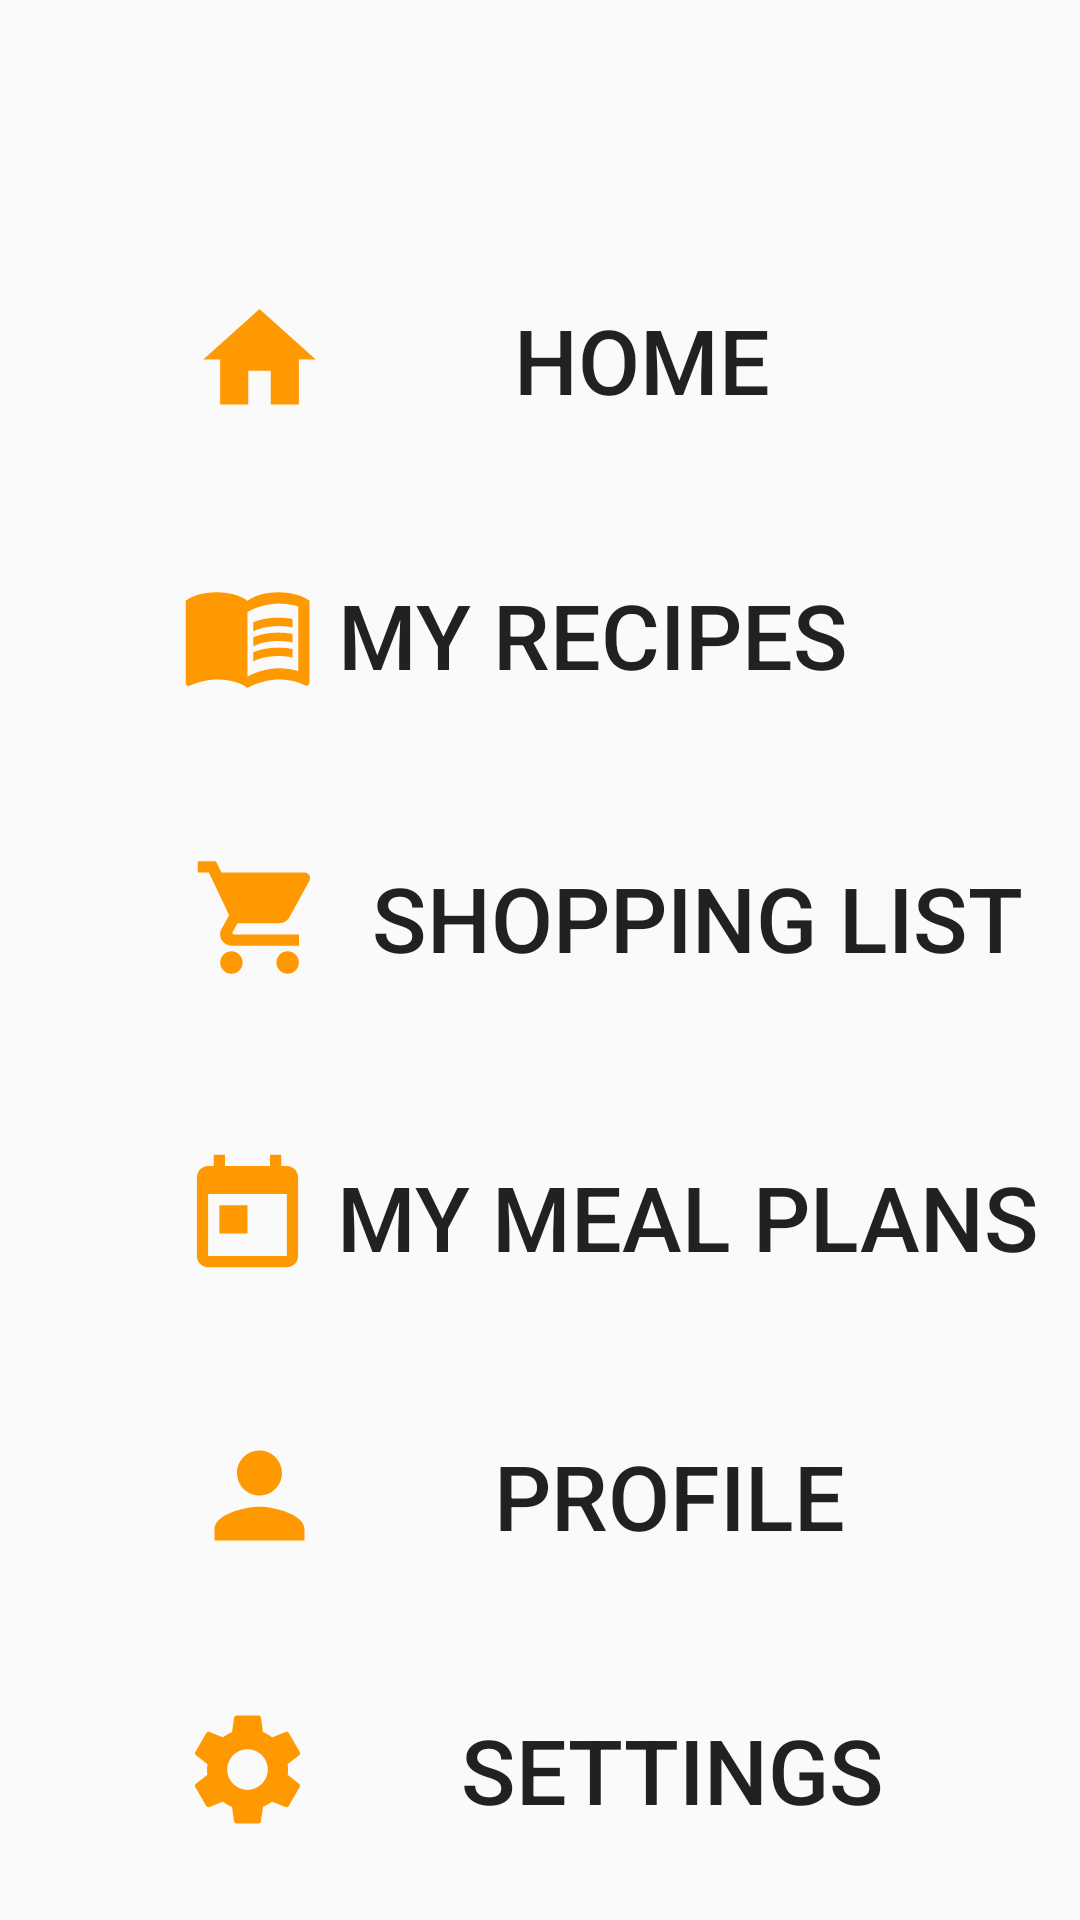

The Android layout XML behind this screen, and the referenced resources:
<!-- AndroidManifest.xml: application theme Theme.MealPlannerFinal -->
<!-- res/layout/activity_menu.xml -->
<?xml version="1.0" encoding="utf-8"?>
<androidx.constraintlayout.widget.ConstraintLayout xmlns:android="http://schemas.android.com/apk/res/android"
    xmlns:app="http://schemas.android.com/apk/res-auto"
    xmlns:tools="http://schemas.android.com/tools"
    android:layout_width="match_parent"
    android:layout_height="match_parent"
    tools:context=".menu.Menu">

    <Button
        android:id="@+id/home_button"
        android:layout_width="251dp"
        android:layout_height="56dp"
        android:layout_marginStart="64dp"
        android:layout_marginTop="92dp"
        android:background="#00000000"
        android:backgroundTint="#F9F9F9"
        android:drawableStart="@drawable/baseline_home_24"
        android:drawablePadding="4dp"
        android:foregroundTint="#F9F9F9"
        android:text="@string/home"
        android:textSize="30sp"
        app:layout_constraintStart_toStartOf="parent"
        app:layout_constraintTop_toTopOf="parent"
        tools:ignore="TextSizeCheck" />

    <Button
        android:id="@+id/settings_button"
        android:layout_width="279dp"
        android:layout_height="60dp"
        android:layout_marginStart="60dp"
        android:layout_marginTop="560dp"
        android:background="#00000000"
        android:backgroundTint="#F9F9F9"
        android:drawableStart="@drawable/baseline_settings_24"
        android:drawablePadding="4dp"
        android:foregroundTint="#F9F9F9"
        android:text="@string/settings"
        android:textSize="30sp"
        app:layout_constraintStart_toStartOf="parent"
        app:layout_constraintTop_toTopOf="parent" />

    <Button
        android:id="@+id/profile_button"
        android:layout_width="269dp"
        android:layout_height="61dp"
        android:layout_marginStart="64dp"
        android:layout_marginTop="468dp"
        android:background="#00000000"
        android:backgroundTint="#F9F9F9"
        android:drawableStart="@drawable/baseline_person_24"
        android:drawablePadding="4dp"
        android:foregroundTint="#F9F9F9"
        android:text="@string/profile"
        android:textSize="30sp"
        app:layout_constraintStart_toStartOf="parent"
        app:layout_constraintTop_toTopOf="parent" />

    <Button
        android:id="@+id/shoplist_button"
        android:layout_width="288dp"
        android:layout_height="60dp"
        android:layout_marginStart="64dp"
        android:layout_marginTop="276dp"
        android:background="#00000000"
        android:backgroundTint="#F9F9F9"
        android:drawableStart="@drawable/baseline_shopping_cart_24"
        android:drawablePadding="4dp"
        android:foregroundTint="#F9F9F9"
        android:text="@string/shopping_list"
        android:textSize="30sp"
        app:layout_constraintStart_toStartOf="parent"
        app:layout_constraintTop_toTopOf="parent"
        tools:ignore="TextSizeCheck" />

    <Button
        android:id="@+id/my_mp_button"
        android:layout_width="289dp"
        android:layout_height="59dp"
        android:layout_marginStart="60dp"
        android:layout_marginTop="376dp"
        android:background="#00000000"
        android:backgroundTint="#F9F9F9"
        android:drawableStart="@drawable/baseline_today_24"
        android:drawablePadding="4dp"
        android:foregroundTint="#F9F9F9"
        android:text="My Meal Plans"
        android:textSize="30sp"
        app:layout_constraintStart_toStartOf="parent"
        app:layout_constraintTop_toTopOf="parent"
        tools:ignore="HardcodedText,TextSizeCheck" />

    <Button
        android:id="@+id/my_recipes_button"
        android:layout_width="226dp"
        android:layout_height="55dp"
        android:layout_marginStart="60dp"
        android:layout_marginTop="184dp"
        android:background="#00000000"
        android:backgroundTint="#F9F9F9"
        android:drawableStart="@drawable/baseline_menu_book_24"
        android:drawablePadding="4dp"
        android:foregroundTint="#F9F9F9"
        android:text="@string/my_recipes"
        android:textSize="30sp"
        app:layout_constraintStart_toStartOf="parent"
        app:layout_constraintTop_toTopOf="parent"
        tools:ignore="TextSizeCheck" />

</androidx.constraintlayout.widget.ConstraintLayout>
<!-- resources referenced by this layout -->
<resources>
  <!-- drawable baseline_home_24 (drawable) -->
  <vector android:height="45dp" android:tint="#FF9902"
      android:viewportHeight="24" android:viewportWidth="24"
      android:width="45dp" xmlns:android="http://schemas.android.com/apk/res/android">
      <path android:fillColor="@android:color/white" android:pathData="M10,20v-6h4v6h5v-8h3L12,3 2,12h3v8z"/>
  </vector>
  <!-- drawable baseline_person_24 (drawable) -->
  <vector android:height="45dp" android:tint="#FF9902"
      android:viewportHeight="24" android:viewportWidth="24"
      android:width="45dp" xmlns:android="http://schemas.android.com/apk/res/android">
      <path android:fillColor="@android:color/white" android:pathData="M12,12c2.21,0 4,-1.79 4,-4s-1.79,-4 -4,-4 -4,1.79 -4,4 1.79,4 4,4zM12,14c-2.67,0 -8,1.34 -8,4v2h16v-2c0,-2.66 -5.33,-4 -8,-4z"/>
  </vector>
  <!-- drawable baseline_settings_24 (drawable) -->
  <vector android:height="45dp" android:tint="#FF9902"
      android:viewportHeight="24" android:viewportWidth="24"
      android:width="45dp" xmlns:android="http://schemas.android.com/apk/res/android">
      <path android:fillColor="@android:color/white" android:pathData="M19.14,12.94c0.04,-0.3 0.06,-0.61 0.06,-0.94c0,-0.32 -0.02,-0.64 -0.07,-0.94l2.03,-1.58c0.18,-0.14 0.23,-0.41 0.12,-0.61l-1.92,-3.32c-0.12,-0.22 -0.37,-0.29 -0.59,-0.22l-2.39,0.96c-0.5,-0.38 -1.03,-0.7 -1.62,-0.94L14.4,2.81c-0.04,-0.24 -0.24,-0.41 -0.48,-0.41h-3.84c-0.24,0 -0.43,0.17 -0.47,0.41L9.25,5.35C8.66,5.59 8.12,5.92 7.63,6.29L5.24,5.33c-0.22,-0.08 -0.47,0 -0.59,0.22L2.74,8.87C2.62,9.08 2.66,9.34 2.86,9.48l2.03,1.58C4.84,11.36 4.8,11.69 4.8,12s0.02,0.64 0.07,0.94l-2.03,1.58c-0.18,0.14 -0.23,0.41 -0.12,0.61l1.92,3.32c0.12,0.22 0.37,0.29 0.59,0.22l2.39,-0.96c0.5,0.38 1.03,0.7 1.62,0.94l0.36,2.54c0.05,0.24 0.24,0.41 0.48,0.41h3.84c0.24,0 0.44,-0.17 0.47,-0.41l0.36,-2.54c0.59,-0.24 1.13,-0.56 1.62,-0.94l2.39,0.96c0.22,0.08 0.47,0 0.59,-0.22l1.92,-3.32c0.12,-0.22 0.07,-0.47 -0.12,-0.61L19.14,12.94zM12,15.6c-1.98,0 -3.6,-1.62 -3.6,-3.6s1.62,-3.6 3.6,-3.6s3.6,1.62 3.6,3.6S13.98,15.6 12,15.6z"/>
  </vector>
  <!-- drawable baseline_shopping_cart_24 (drawable) -->
  <vector android:height="45dp" android:tint="#FF9902"
      android:viewportHeight="24" android:viewportWidth="24"
      android:width="45dp" xmlns:android="http://schemas.android.com/apk/res/android">
      <path android:fillColor="@android:color/white" android:pathData="M7,18c-1.1,0 -1.99,0.9 -1.99,2S5.9,22 7,22s2,-0.9 2,-2 -0.9,-2 -2,-2zM1,2v2h2l3.6,7.59 -1.35,2.45c-0.16,0.28 -0.25,0.61 -0.25,0.96 0,1.1 0.9,2 2,2h12v-2L7.42,15c-0.14,0 -0.25,-0.11 -0.25,-0.25l0.03,-0.12 0.9,-1.63h7.45c0.75,0 1.41,-0.41 1.75,-1.03l3.58,-6.49c0.08,-0.14 0.12,-0.31 0.12,-0.48 0,-0.55 -0.45,-1 -1,-1L5.21,4l-0.94,-2L1,2zM17,18c-1.1,0 -1.99,0.9 -1.99,2s0.89,2 1.99,2 2,-0.9 2,-2 -0.9,-2 -2,-2z"/>
  </vector>
  <!-- drawable baseline_today_24 (drawable) -->
  <vector android:height="45dp" android:tint="#FF9902"
      android:viewportHeight="24" android:viewportWidth="24"
      android:width="45dp" xmlns:android="http://schemas.android.com/apk/res/android">
      <path android:fillColor="@android:color/white" android:pathData="M19,3h-1L18,1h-2v2L8,3L8,1L6,1v2L5,3c-1.11,0 -1.99,0.9 -1.99,2L3,19c0,1.1 0.89,2 2,2h14c1.1,0 2,-0.9 2,-2L21,5c0,-1.1 -0.9,-2 -2,-2zM19,19L5,19L5,8h14v11zM7,10h5v5L7,15z"/>
  </vector>
  <string name="home">Home</string>
  <string name="my_recipes">My Recipes</string>
  <string name="profile">Profile</string>
  <string name="settings">Settings</string>
  <string name="shopping_list">Shopping List</string>
  <style name="Theme.MealPlannerFinal" parent="Theme.AppCompat.Light.DarkActionBar">
          
          <item name="colorPrimary">@color/purple_500</item>
          <item name="colorPrimaryDark">@color/purple_700</item>
          <item name="colorAccent">@color/teal_200</item>
          
      </style>
  <!-- not gathered from this repository: default colours our renderer supplied (Android Studio template values) -->
  <color name="purple_500">#FF6200EE</color>
  <color name="purple_700">#FF3700B3</color>
  <color name="teal_200">#FF03DAC5</color>
</resources>
